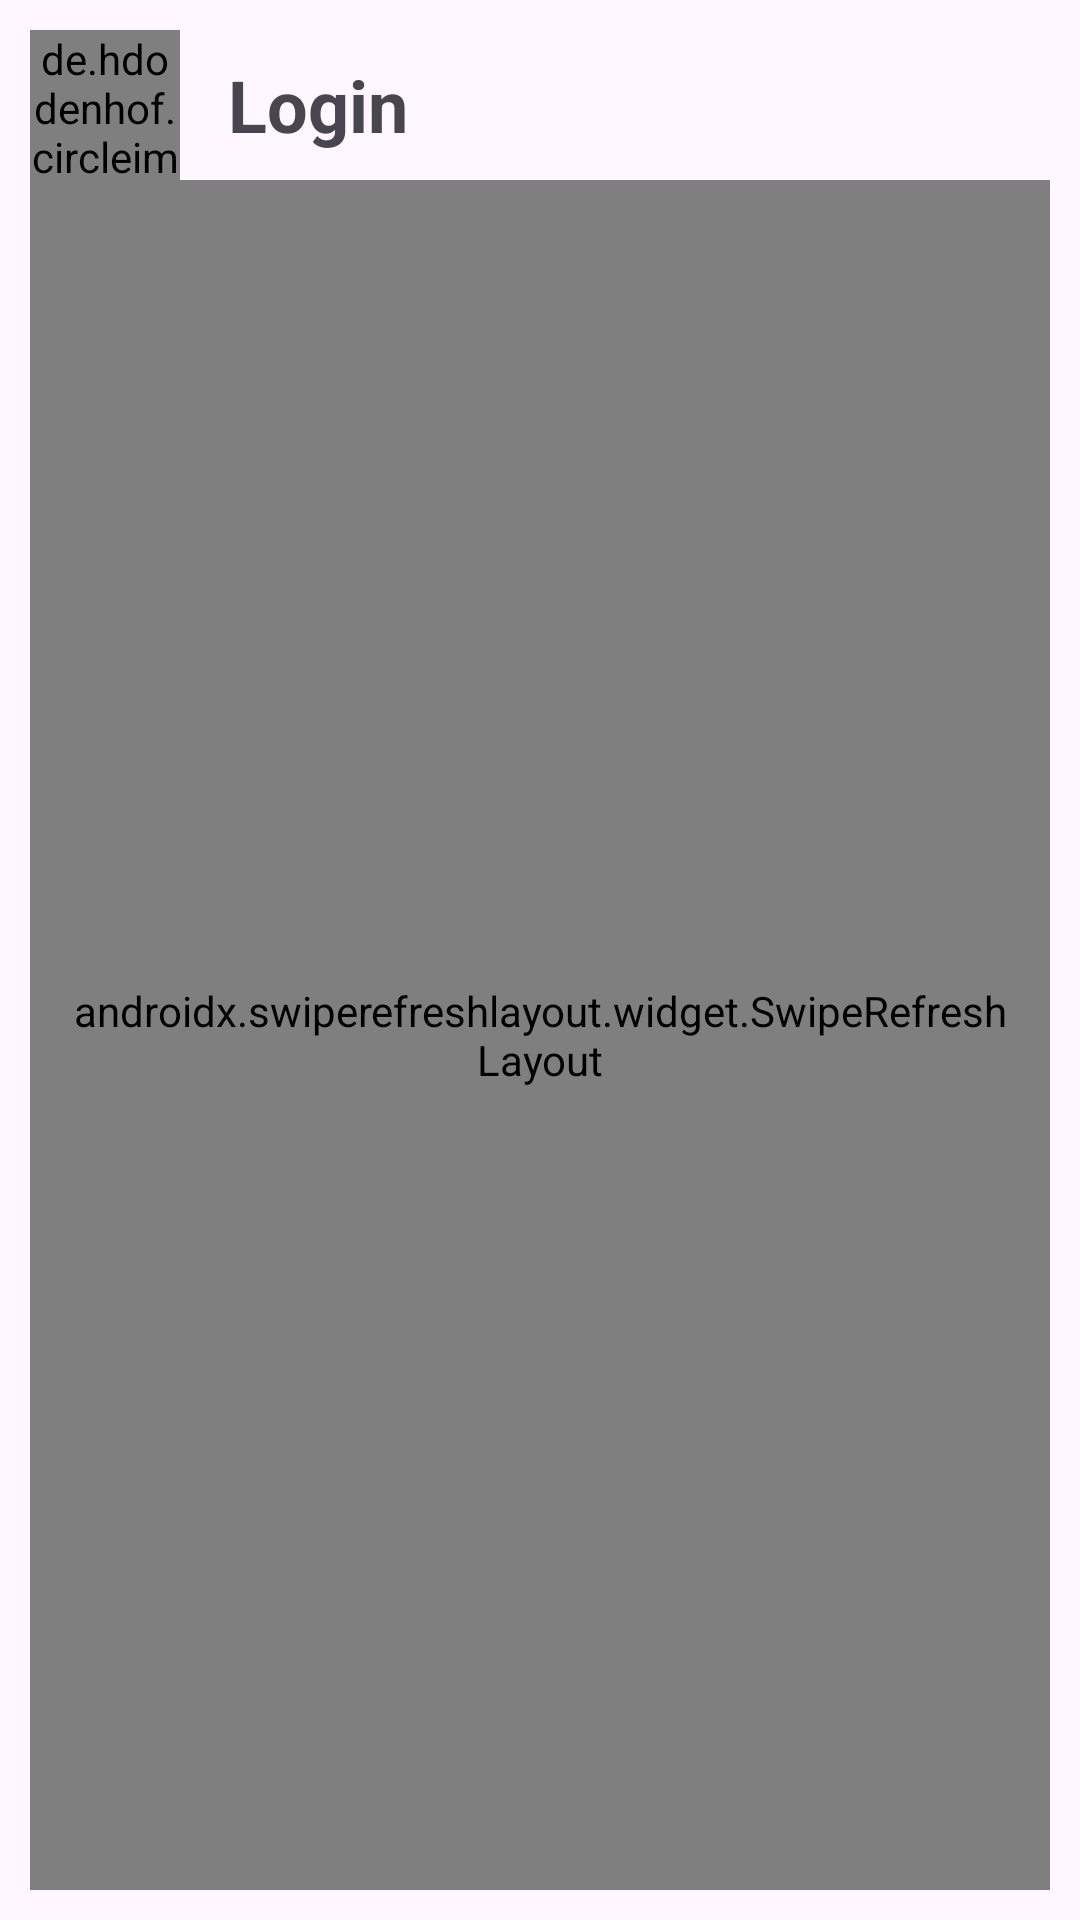

Write the Android layout XML for this screen, with the resource values it uses.
<!-- AndroidManifest.xml: application theme Base.Theme.Message -->
<!-- res/layout/fragment_home.xml -->
<?xml version="1.0" encoding="utf-8"?>
<androidx.constraintlayout.widget.ConstraintLayout xmlns:android = "http://schemas.android.com/apk/res/android"
                                                   xmlns:app = "http://schemas.android.com/apk/res-auto"
                                                   xmlns:tools = "http://schemas.android.com/tools"
                                                   android:layout_width = "match_parent"
                                                   android:layout_height = "match_parent"
                                                   android:orientation = "vertical"
                                                   android:padding = "10dp"
                                                   tools:context = ".view.home.fragments.HomeFragment">

    <LinearLayout
        android:id = "@+id/userButton"
        android:layout_width = "wrap_content"
        android:layout_height = "wrap_content"
        android:gravity = "center_vertical"
        android:orientation = "horizontal"
        app:layout_constraintStart_toStartOf = "parent"
        app:layout_constraintTop_toTopOf = "parent"
        tools:ignore = "UselessParent">

        <de.hdodenhof.circleimageview.CircleImageView
            android:id = "@+id/avatar"
            android:layout_width = "50dp"
            android:layout_height = "50dp"
            android:layout_marginEnd = "16dp"
            android:src = "@mipmap/brg" />

        <TextView
            android:id = "@+id/displayName"
            android:layout_width = "wrap_content"
            android:layout_height = "wrap_content"
            android:text = "@string/login"
            android:textSize = "24sp"
            android:textStyle = "bold" />
    </LinearLayout>

    <androidx.swiperefreshlayout.widget.SwipeRefreshLayout
        android:id = "@+id/swipeRefreshLayout"
        android:layout_width = "match_parent"
        android:layout_height = "0dp"
        android:layout_weight = "1"
        android:padding = "12dp"
        app:layout_constraintBottom_toBottomOf = "parent"
        app:layout_constraintEnd_toEndOf = "parent"
        app:layout_constraintStart_toStartOf = "parent"
        app:layout_constraintTop_toBottomOf = "@+id/userButton">

        <androidx.recyclerview.widget.RecyclerView
            android:id = "@+id/recyclerView"
            android:layout_width = "match_parent"
            android:layout_height = "match_parent" />
    </androidx.swiperefreshlayout.widget.SwipeRefreshLayout>


    <ProgressBar
        android:id = "@+id/progressBar"
        android:layout_width = "wrap_content"
        android:layout_height = "wrap_content"
        android:indeterminateTint = "@color/blue"
        android:visibility = "invisible"
        app:layout_constraintBottom_toBottomOf = "@+id/swipeRefreshLayout"
        app:layout_constraintEnd_toEndOf = "@+id/swipeRefreshLayout"
        app:layout_constraintStart_toStartOf = "parent"
        app:layout_constraintTop_toTopOf = "@+id/swipeRefreshLayout" />

</androidx.constraintlayout.widget.ConstraintLayout>
<!-- resources referenced by this layout -->
<resources>
  <color name="blue">#0F2C59</color>
  <!-- mipmap brg: jpg bitmap (mipmap-hdpi, 34288 bytes) -->
  <string name="login">Login</string>
  <style name="Base.Theme.Message" parent="Theme.Material3.DayNight.NoActionBar">
          
          <item name="colorPrimary">@color/blue</item>
          <item name="android:textColorPrimary">@color/text</item>
          <item name="fontFamily">@font/baloo_paaji_2</item>
          <item name="android:statusBarColor">#A0D0DA</item>
      </style>
  <color name="text">#F8F0E5</color>
</resources>
